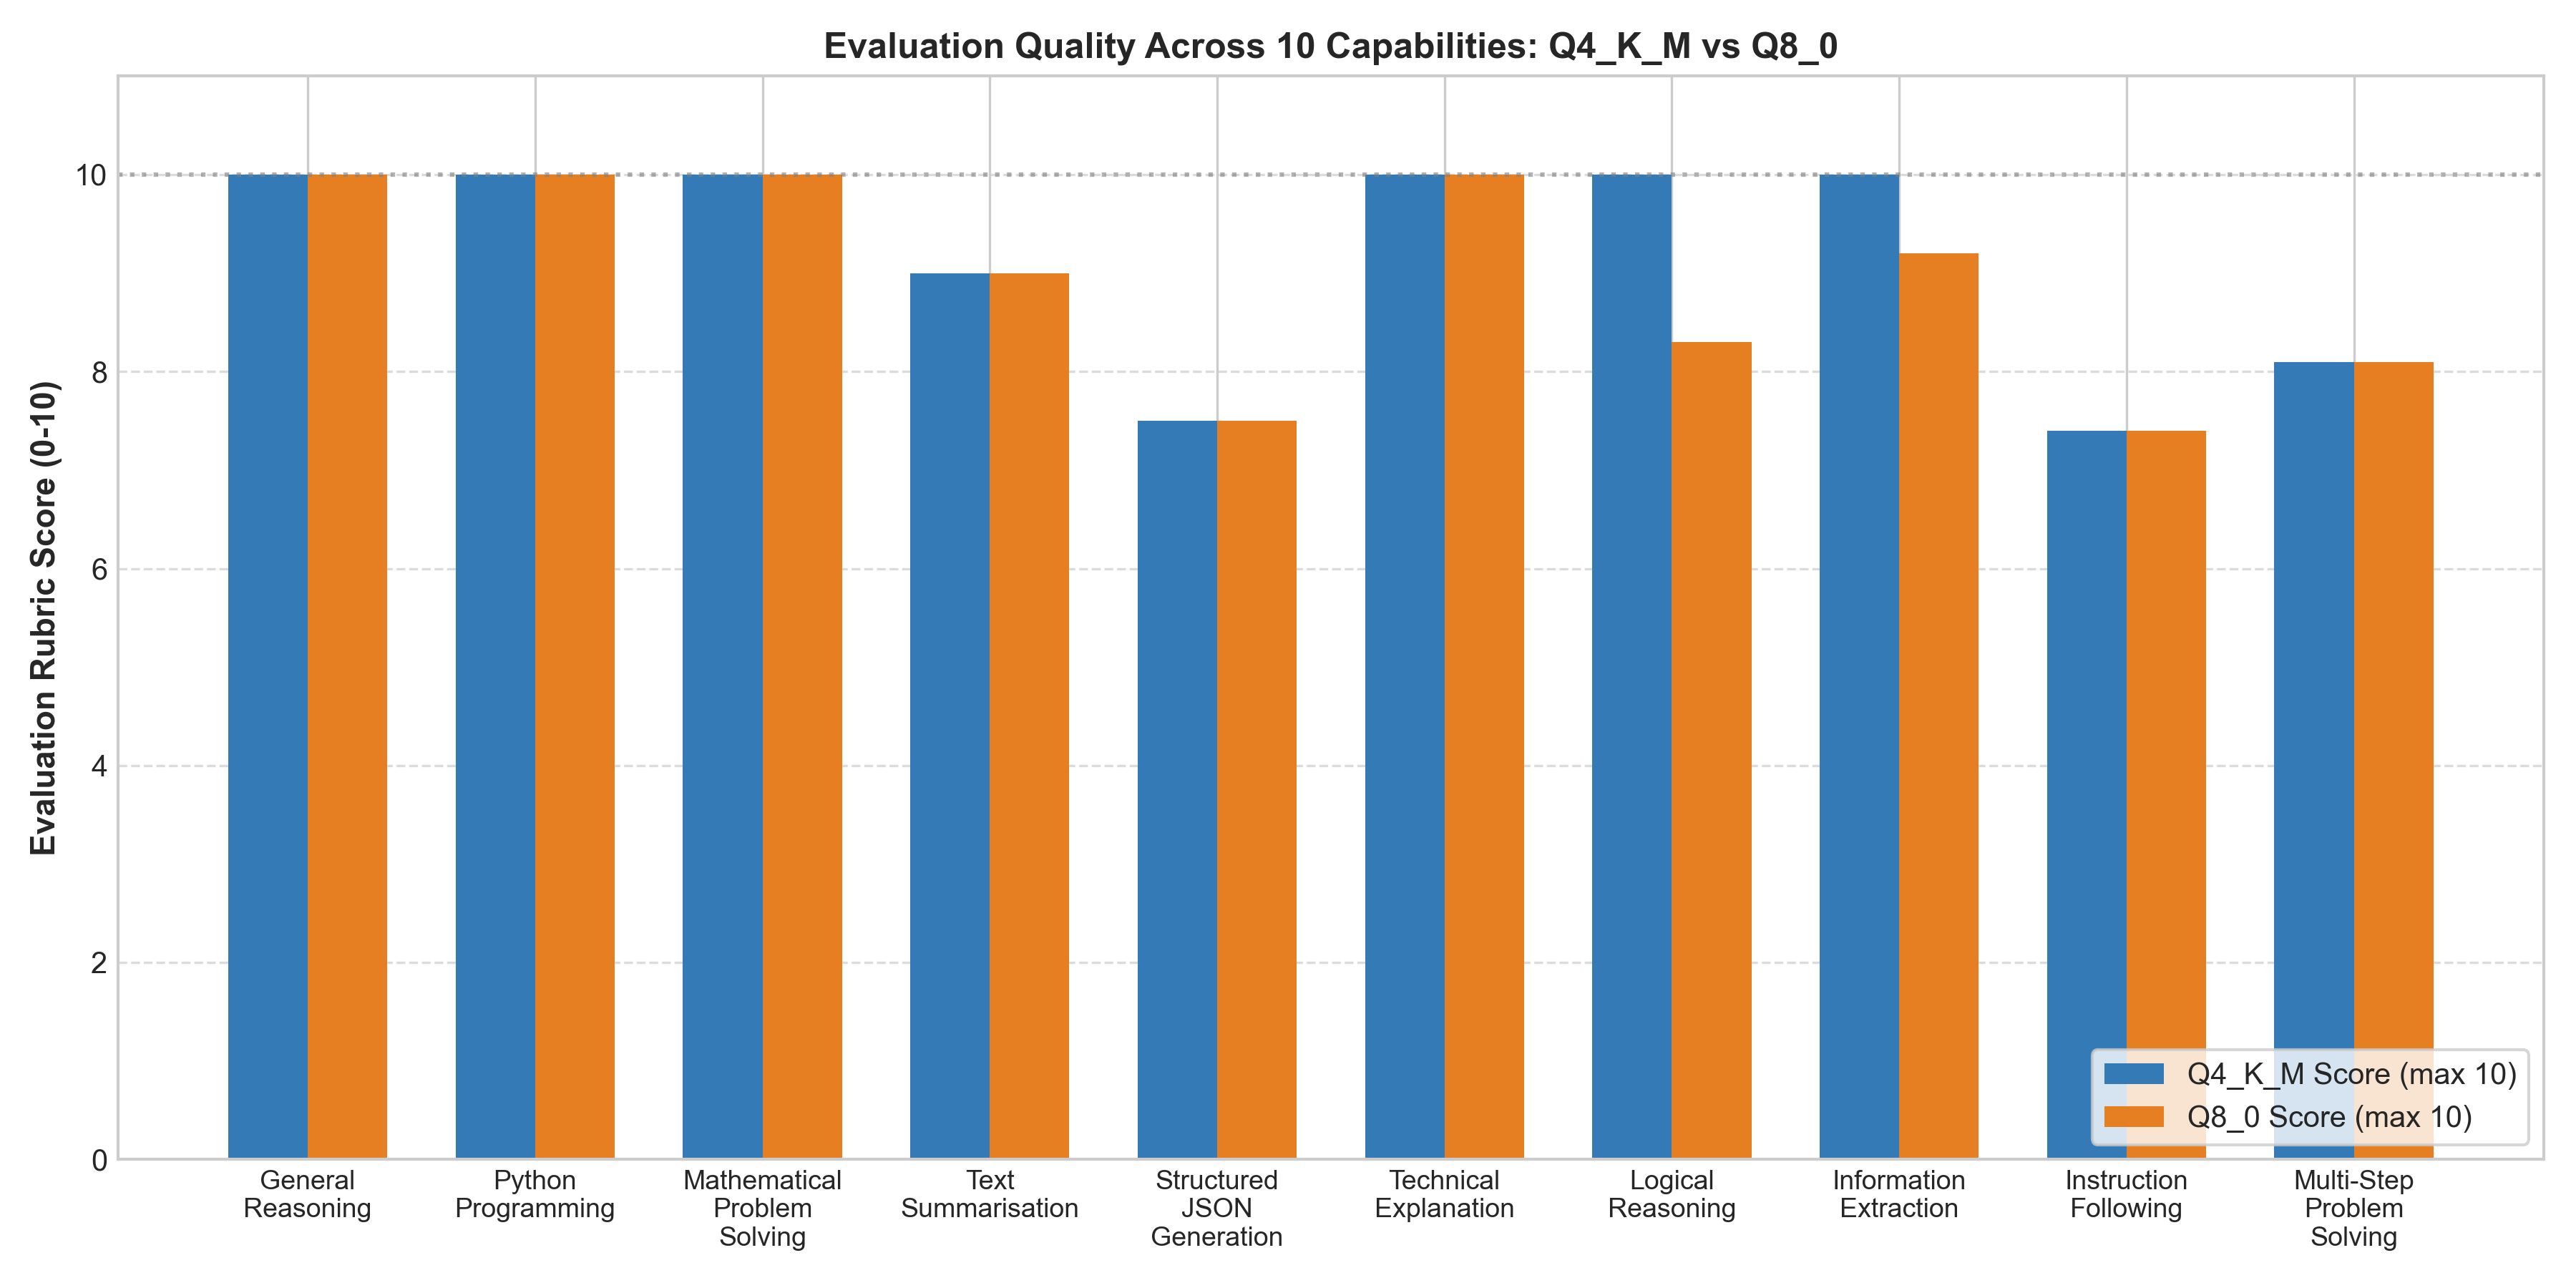

The data file committed next to this chart (first rows):
prompt_id, category, prompt, expected_answer_characteristics, q4_output, q8_output, q4_score, q8_score, q4_observations, q8_observations, difference_explanation
PROMPT-01, General Reasoning, Three friends (Alice, Bob, and Charlie) …, Deductive proof explaining that since Al…, Let's analyze the problem step by step:?…, To determine the exact seating order fro…, 10.0, 10.0, Correctly identified chairs.; Deductive …, Correctly identified chairs.; Deductive …, Both models performed equally well accor…
PROMPT-02, Python Programming, Write a self-contained Python function `…, Clean, syntactically valid Python code d…, ```python?from typing import List, Tuple…, ```python?from typing import List?from c…, 10.0, 10.0, Defined required function name.; Code is…, Defined required function name.; Code is…, Both models performed equally well accor…
PROMPT-03, Mathematical Problem Solving, A store offers a 20% discount on a jacke…, Step 1: First discount is 20% of 120 = 2…, To find the final price of the jacket af…, To find the final price of the jacket af…, 10.0, 10.0, Final answer $81.60 is mathematically ex…, Final answer $81.60 is mathematically ex…, Both models performed equally well accor…
PROMPT-04, Text Summarisation, Summarise the following paragraph about …, Strictly two sentences. Sentence 1 discu…, 'Quantum computing represents a paradigm…, 'Quantum computing represents a paradigm…, 9.0, 9.0, Produced 3 sentences instead of exactly …, Produced 4 sentences instead of exactly …, Both models performed equally well accor…
PROMPT-05, Structured JSON Generation, Extract the profile information from the…, Pure parseable JSON with exact keys: nam…, Text: 'Dr. Elena Rostova is a 42-year-ol…, Text: 'Dr. Elena Rostova is a 42-year-ol…, 7.5, 7.5, Failed to produce valid JSON: Expecting …, Failed to produce valid JSON: Expecting …, Both models performed equally well accor…
PROMPT-06, Technical Explanation, Explain the fundamental difference betwe…, Three labeled sections. Section 1 descri…, 1. Core Mechanism & Connection Handling?…, 1. Core Mechanism & Connection Handling?…, 10.0, 10.0, Included all three required structured s…, Included all three required structured s…, Both models performed equally well accor…
PROMPT-07, Logical Reasoning, Evaluate the following formal logical pr…, 1. No, prod-db-04 cannot host the databa…, Premise 1: Every server that hosts the p…, Premise 1: Every server that hosts the p…, 10.0, 8.3, Question 1 correctly identified as NO.; …, Question 1 correctly identified as NO.; …, Q4_K_M scored higher (+1.7). Length diff…
PROMPT-08, Information Extraction, Read the invoice text below and extract …, Keyboards: 4 * 85 = $340.00; Monitors: 2…, Invoice Text:?'Invoice #INV-2024-8891 is…, Invoice Text:?'Invoice #INV-2024-8891 is…, 10.0, 9.2, Extracted invoice number correctly.; Gra…, Extracted invoice number correctly.; All…, Q4_K_M scored higher (+0.8). Length diff…
PROMPT-09, Instruction Following, Write a product description for an ergon…, Strict compliance with all 5 negative an…, 1. The response must consist of EXACTLY …, 1. The response must consist of EXACTLY …, 7.4, 7.4, Constraint 1 violated: generated 7 sente…, Constraint 1 violated: generated 8 sente…, Both models performed equally well accor…
PROMPT-10, Multi-Step Problem Solving, A software engineering team is planning …, 1. Gross capacity = 3 devs * 10 days * 8…, - Each developer works 8 hours per day, …, - Each developer works 8 hours per day, …, 8.1, 8.1, Step 1: Gross capacity 240 hours calcula…, Step 1: Gross capacity 240 hours calcula…, Both models performed equally well accor…
